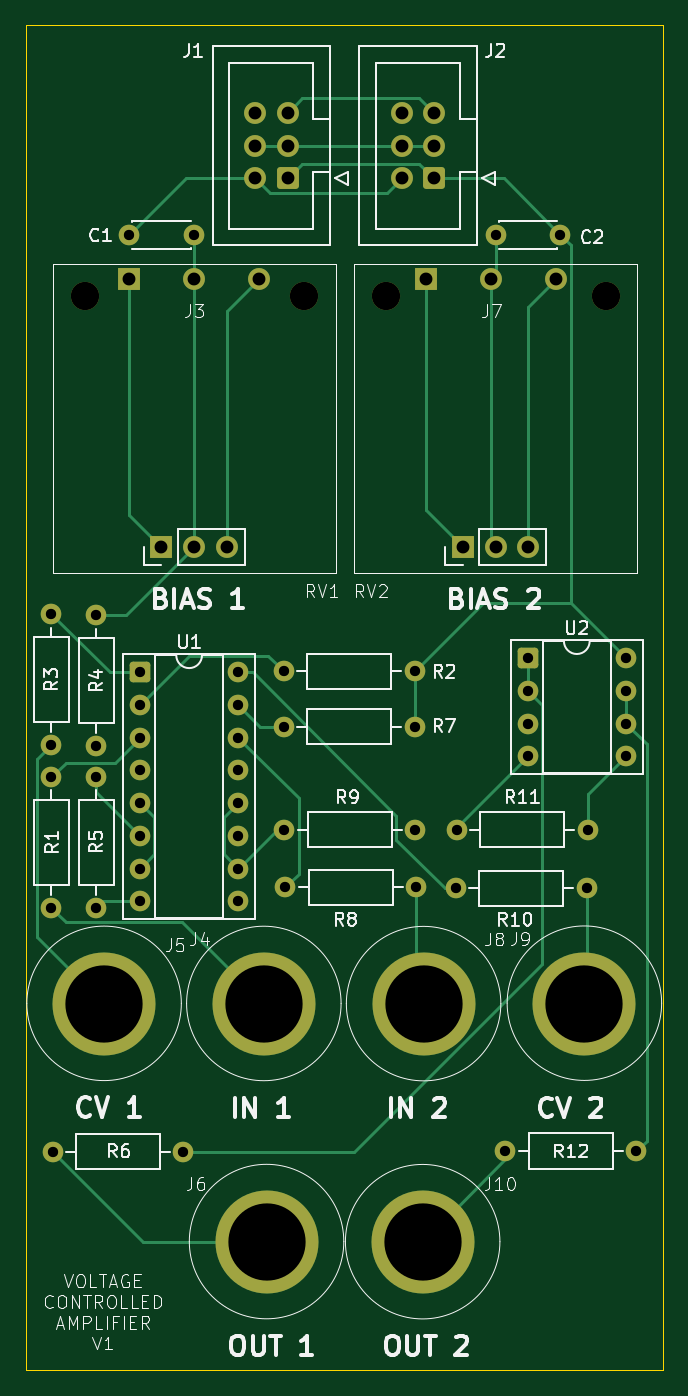
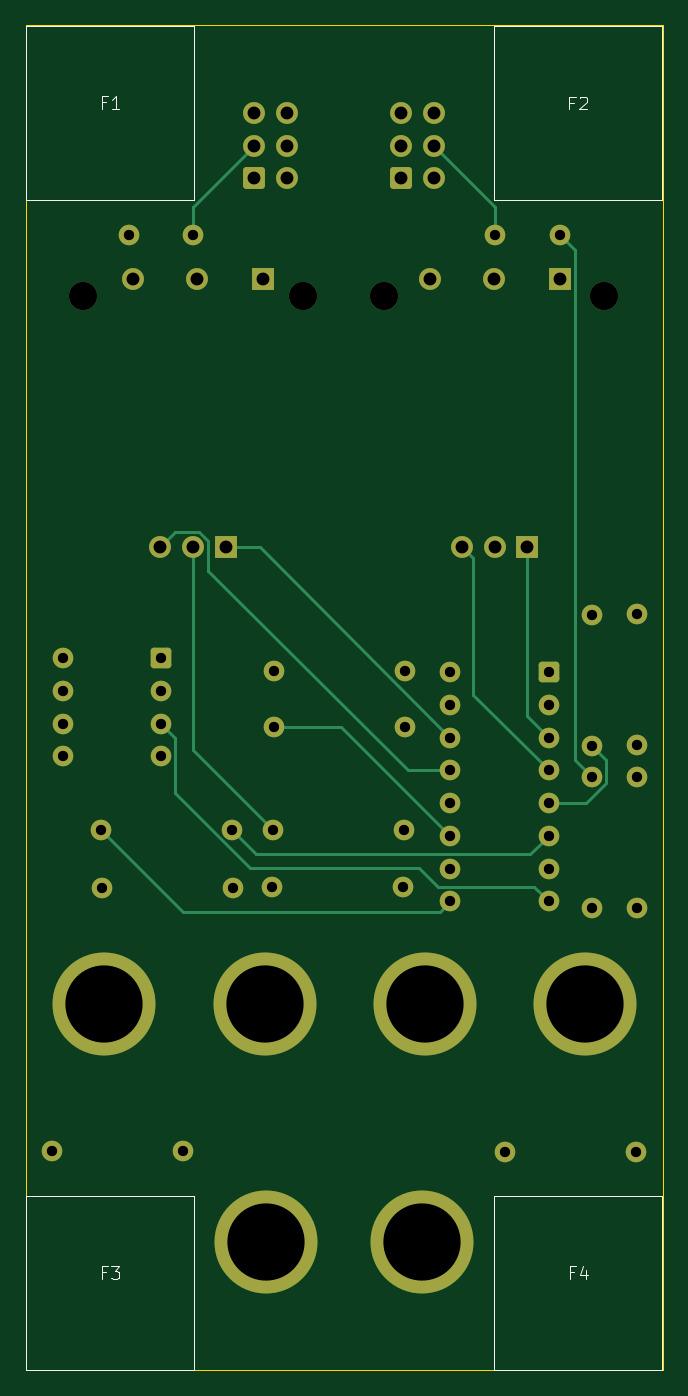
Circuit board: 11 layer files. Board 49.5 x 104.5 mm.
- bottom_copper: voltage-controlled-amplifier-B_Cu.gbr (8969 bytes)
- bottom_mask: voltage-controlled-amplifier-B_Mask.gbr (4076 bytes)
- paste: voltage-controlled-amplifier-B_Paste.gbr (471 bytes)
- bottom_silk: voltage-controlled-amplifier-B_Silkscreen.gbr (3144 bytes)
- outline: voltage-controlled-amplifier-Edge_Cuts.gbr (623 bytes)
- top_copper: voltage-controlled-amplifier-F_Cu.gbr (12316 bytes)
- top_mask: voltage-controlled-amplifier-F_Mask.gbr (4076 bytes)
- paste: voltage-controlled-amplifier-F_Paste.gbr (471 bytes)
- top_silk: voltage-controlled-amplifier-F_Silkscreen.gbr (58831 bytes)
- drill: voltage-controlled-amplifier-NPTH.drl (394 bytes)
- drill: voltage-controlled-amplifier-PTH.drl (1727 bytes)

=== bottom_copper: voltage-controlled-amplifier-B_Cu.gbr (8969 bytes, source omitted) ===
=== bottom_mask: voltage-controlled-amplifier-B_Mask.gbr ===
%TF.GenerationSoftware,KiCad,Pcbnew,9.0.6*%
%TF.CreationDate,2026-01-05T23:15:34+11:00*%
%TF.ProjectId,voltage-controlled-amplifier,766f6c74-6167-4652-9d63-6f6e74726f6c,rev?*%
%TF.SameCoordinates,Original*%
%TF.FileFunction,Soldermask,Bot*%
%TF.FilePolarity,Negative*%
%FSLAX46Y46*%
G04 Gerber Fmt 4.6, Leading zero omitted, Abs format (unit mm)*
G04 Created by KiCad (PCBNEW 9.0.6) date 2026-01-05 23:15:34*
%MOMM*%
%LPD*%
G01*
G04 APERTURE LIST*
G04 Aperture macros list*
%AMRoundRect*
0 Rectangle with rounded corners*
0 $1 Rounding radius*
0 $2 $3 $4 $5 $6 $7 $8 $9 X,Y pos of 4 corners*
0 Add a 4 corners polygon primitive as box body*
4,1,4,$2,$3,$4,$5,$6,$7,$8,$9,$2,$3,0*
0 Add four circle primitives for the rounded corners*
1,1,$1+$1,$2,$3*
1,1,$1+$1,$4,$5*
1,1,$1+$1,$6,$7*
1,1,$1+$1,$8,$9*
0 Add four rect primitives between the rounded corners*
20,1,$1+$1,$2,$3,$4,$5,0*
20,1,$1+$1,$4,$5,$6,$7,0*
20,1,$1+$1,$6,$7,$8,$9,0*
20,1,$1+$1,$8,$9,$2,$3,0*%
G04 Aperture macros list end*
%ADD10C,8.000000*%
%ADD11C,1.600000*%
%ADD12C,1.700000*%
%ADD13RoundRect,0.250000X0.600000X0.600000X-0.600000X0.600000X-0.600000X-0.600000X0.600000X-0.600000X0*%
%ADD14RoundRect,0.250000X-0.550000X-0.550000X0.550000X-0.550000X0.550000X0.550000X-0.550000X0.550000X0*%
%ADD15C,2.200000*%
%ADD16R,1.700000X1.700000*%
G04 APERTURE END LIST*
D10*
%TO.C,J9*%
X93399066Y-121506150D03*
%TD*%
D11*
%TO.C,R5*%
X55500000Y-114080000D03*
X55500000Y-103920000D03*
%TD*%
%TO.C,R11*%
X83500000Y-108000000D03*
X93660000Y-108000000D03*
%TD*%
%TO.C,R4*%
X55500000Y-101500000D03*
X55500000Y-91340000D03*
%TD*%
D12*
%TO.C,J1*%
X67811278Y-52329480D03*
X70351278Y-52329480D03*
X67811278Y-54869480D03*
X70351278Y-54869480D03*
X67811278Y-57409480D03*
D13*
X70351278Y-57409480D03*
%TD*%
D11*
%TO.C,U2*%
X96620000Y-94690000D03*
X96620000Y-97230000D03*
X96620000Y-99770000D03*
X96620000Y-102310000D03*
X89000000Y-102310000D03*
X89000000Y-99770000D03*
X89000000Y-97230000D03*
D14*
X89000000Y-94690000D03*
%TD*%
D10*
%TO.C,J8*%
X80909369Y-121539141D03*
%TD*%
D11*
%TO.C,R12*%
X97429118Y-132963937D03*
X87269118Y-132963937D03*
%TD*%
%TO.C,R7*%
X80211822Y-100000000D03*
X70051822Y-100000000D03*
%TD*%
%TO.C,C2*%
X86515656Y-61804291D03*
X91515656Y-61804291D03*
%TD*%
D10*
%TO.C,J10*%
X80836603Y-140031574D03*
%TD*%
D11*
%TO.C,R3*%
X52000000Y-91260000D03*
X52000000Y-101420000D03*
%TD*%
%TO.C,R9*%
X80263025Y-108013363D03*
X70103025Y-108013363D03*
%TD*%
%TO.C,C1*%
X58037512Y-61811128D03*
X63037512Y-61811128D03*
%TD*%
D15*
%TO.C,RV2*%
X78000000Y-66565000D03*
X95050000Y-66565000D03*
D16*
X83960000Y-86065000D03*
D12*
X86500000Y-86065000D03*
X89040000Y-86065000D03*
%TD*%
D11*
%TO.C,R6*%
X62247323Y-133004329D03*
X52087323Y-133004329D03*
%TD*%
%TO.C,R10*%
X83420000Y-112553862D03*
X93580000Y-112553862D03*
%TD*%
D10*
%TO.C,J4*%
X68500000Y-121527566D03*
%TD*%
D16*
%TO.C,J7*%
X81099291Y-65247247D03*
D12*
X86179291Y-65247247D03*
X91179291Y-65247247D03*
%TD*%
D13*
%TO.C,J2*%
X81738158Y-57409480D03*
D12*
X79198158Y-57409480D03*
X81738158Y-54869480D03*
X79198158Y-54869480D03*
X81738158Y-52329480D03*
X79198158Y-52329480D03*
%TD*%
D11*
%TO.C,R2*%
X80211822Y-95706162D03*
X70051822Y-95706162D03*
%TD*%
D10*
%TO.C,J5*%
X56090755Y-121519656D03*
%TD*%
D16*
%TO.C,J3*%
X58009532Y-65231407D03*
D12*
X63089532Y-65231407D03*
X68089532Y-65231407D03*
%TD*%
D11*
%TO.C,R1*%
X52000000Y-103920000D03*
X52000000Y-114080000D03*
%TD*%
D10*
%TO.C,J6*%
X68711444Y-140022181D03*
%TD*%
D15*
%TO.C,RV1*%
X54585000Y-66565000D03*
X71635000Y-66565000D03*
D16*
X60545000Y-86065000D03*
D12*
X63085000Y-86065000D03*
X65625000Y-86065000D03*
%TD*%
D11*
%TO.C,R8*%
X70180138Y-112493625D03*
X80340138Y-112493625D03*
%TD*%
D14*
%TO.C,U1*%
X58887798Y-95784530D03*
D11*
X58887798Y-98324530D03*
X58887798Y-100864530D03*
X58887798Y-103404530D03*
X58887798Y-105944530D03*
X58887798Y-108484530D03*
X58887798Y-111024530D03*
X58887798Y-113564530D03*
X66507798Y-113564530D03*
X66507798Y-111024530D03*
X66507798Y-108484530D03*
X66507798Y-105944530D03*
X66507798Y-103404530D03*
X66507798Y-100864530D03*
X66507798Y-98324530D03*
X66507798Y-95784530D03*
%TD*%
M02*

=== paste: voltage-controlled-amplifier-B_Paste.gbr ===
%TF.GenerationSoftware,KiCad,Pcbnew,9.0.6*%
%TF.CreationDate,2026-01-05T23:15:34+11:00*%
%TF.ProjectId,voltage-controlled-amplifier,766f6c74-6167-4652-9d63-6f6e74726f6c,rev?*%
%TF.SameCoordinates,Original*%
%TF.FileFunction,Paste,Bot*%
%TF.FilePolarity,Positive*%
%FSLAX46Y46*%
G04 Gerber Fmt 4.6, Leading zero omitted, Abs format (unit mm)*
G04 Created by KiCad (PCBNEW 9.0.6) date 2026-01-05 23:15:34*
%MOMM*%
%LPD*%
G01*
G04 APERTURE LIST*
G04 APERTURE END LIST*
M02*

=== bottom_silk: voltage-controlled-amplifier-B_Silkscreen.gbr ===
%TF.GenerationSoftware,KiCad,Pcbnew,9.0.6*%
%TF.CreationDate,2026-01-05T23:15:34+11:00*%
%TF.ProjectId,voltage-controlled-amplifier,766f6c74-6167-4652-9d63-6f6e74726f6c,rev?*%
%TF.SameCoordinates,Original*%
%TF.FileFunction,Legend,Bot*%
%TF.FilePolarity,Positive*%
%FSLAX46Y46*%
G04 Gerber Fmt 4.6, Leading zero omitted, Abs format (unit mm)*
G04 Created by KiCad (PCBNEW 9.0.6) date 2026-01-05 23:15:34*
%MOMM*%
%LPD*%
G01*
G04 APERTURE LIST*
%ADD10C,0.100000*%
G04 APERTURE END LIST*
D10*
X56926483Y-142381723D02*
X57259816Y-142381723D01*
X57259816Y-142905533D02*
X57259816Y-141905533D01*
X57259816Y-141905533D02*
X56783626Y-141905533D01*
X55974102Y-142238866D02*
X55974102Y-142905533D01*
X56212197Y-141857914D02*
X56450292Y-142572199D01*
X56450292Y-142572199D02*
X55831245Y-142572199D01*
X93278643Y-142375407D02*
X93611976Y-142375407D01*
X93611976Y-142899217D02*
X93611976Y-141899217D01*
X93611976Y-141899217D02*
X93135786Y-141899217D01*
X92850071Y-141899217D02*
X92231024Y-141899217D01*
X92231024Y-141899217D02*
X92564357Y-142280169D01*
X92564357Y-142280169D02*
X92421500Y-142280169D01*
X92421500Y-142280169D02*
X92326262Y-142327788D01*
X92326262Y-142327788D02*
X92278643Y-142375407D01*
X92278643Y-142375407D02*
X92231024Y-142470645D01*
X92231024Y-142470645D02*
X92231024Y-142708740D01*
X92231024Y-142708740D02*
X92278643Y-142803978D01*
X92278643Y-142803978D02*
X92326262Y-142851598D01*
X92326262Y-142851598D02*
X92421500Y-142899217D01*
X92421500Y-142899217D02*
X92707214Y-142899217D01*
X92707214Y-142899217D02*
X92802452Y-142851598D01*
X92802452Y-142851598D02*
X92850071Y-142803978D01*
X56933651Y-51533415D02*
X57266984Y-51533415D01*
X57266984Y-52057225D02*
X57266984Y-51057225D01*
X57266984Y-51057225D02*
X56790794Y-51057225D01*
X56457460Y-51152463D02*
X56409841Y-51104844D01*
X56409841Y-51104844D02*
X56314603Y-51057225D01*
X56314603Y-51057225D02*
X56076508Y-51057225D01*
X56076508Y-51057225D02*
X55981270Y-51104844D01*
X55981270Y-51104844D02*
X55933651Y-51152463D01*
X55933651Y-51152463D02*
X55886032Y-51247701D01*
X55886032Y-51247701D02*
X55886032Y-51342939D01*
X55886032Y-51342939D02*
X55933651Y-51485796D01*
X55933651Y-51485796D02*
X56505079Y-52057225D01*
X56505079Y-52057225D02*
X55886032Y-52057225D01*
X93276665Y-51504826D02*
X93609998Y-51504826D01*
X93609998Y-52028636D02*
X93609998Y-51028636D01*
X93609998Y-51028636D02*
X93133808Y-51028636D01*
X92229046Y-52028636D02*
X92800474Y-52028636D01*
X92514760Y-52028636D02*
X92514760Y-51028636D01*
X92514760Y-51028636D02*
X92609998Y-51171493D01*
X92609998Y-51171493D02*
X92705236Y-51266731D01*
X92705236Y-51266731D02*
X92800474Y-51314350D01*
%TO.C,F4*%
X63093150Y-136448114D02*
X50093150Y-136448114D01*
X50093150Y-149948114D01*
X63093150Y-149948114D01*
X63093150Y-136448114D01*
%TO.C,F3*%
X99445310Y-136441798D02*
X86445310Y-136441798D01*
X86445310Y-149941798D01*
X99445310Y-149941798D01*
X99445310Y-136441798D01*
%TO.C,F2*%
X63100318Y-45599806D02*
X50100318Y-45599806D01*
X50100318Y-59099806D01*
X63100318Y-59099806D01*
X63100318Y-45599806D01*
%TO.C,F1*%
X99443332Y-45571217D02*
X86443332Y-45571217D01*
X86443332Y-59071217D01*
X99443332Y-59071217D01*
X99443332Y-45571217D01*
%TD*%
M02*

=== outline: voltage-controlled-amplifier-Edge_Cuts.gbr ===
%TF.GenerationSoftware,KiCad,Pcbnew,9.0.6*%
%TF.CreationDate,2026-01-05T23:15:34+11:00*%
%TF.ProjectId,voltage-controlled-amplifier,766f6c74-6167-4652-9d63-6f6e74726f6c,rev?*%
%TF.SameCoordinates,Original*%
%TF.FileFunction,Profile,NP*%
%FSLAX46Y46*%
G04 Gerber Fmt 4.6, Leading zero omitted, Abs format (unit mm)*
G04 Created by KiCad (PCBNEW 9.0.6) date 2026-01-05 23:15:34*
%MOMM*%
%LPD*%
G01*
G04 APERTURE LIST*
%TA.AperFunction,Profile*%
%ADD10C,0.050000*%
%TD*%
G04 APERTURE END LIST*
D10*
X50000000Y-45500000D02*
X99500000Y-45500000D01*
X99500000Y-150000000D01*
X50000000Y-150000000D01*
X50000000Y-45500000D01*
M02*

=== top_copper: voltage-controlled-amplifier-F_Cu.gbr (12316 bytes, source omitted) ===
=== top_mask: voltage-controlled-amplifier-F_Mask.gbr ===
%TF.GenerationSoftware,KiCad,Pcbnew,9.0.6*%
%TF.CreationDate,2026-01-05T23:15:34+11:00*%
%TF.ProjectId,voltage-controlled-amplifier,766f6c74-6167-4652-9d63-6f6e74726f6c,rev?*%
%TF.SameCoordinates,Original*%
%TF.FileFunction,Soldermask,Top*%
%TF.FilePolarity,Negative*%
%FSLAX46Y46*%
G04 Gerber Fmt 4.6, Leading zero omitted, Abs format (unit mm)*
G04 Created by KiCad (PCBNEW 9.0.6) date 2026-01-05 23:15:34*
%MOMM*%
%LPD*%
G01*
G04 APERTURE LIST*
G04 Aperture macros list*
%AMRoundRect*
0 Rectangle with rounded corners*
0 $1 Rounding radius*
0 $2 $3 $4 $5 $6 $7 $8 $9 X,Y pos of 4 corners*
0 Add a 4 corners polygon primitive as box body*
4,1,4,$2,$3,$4,$5,$6,$7,$8,$9,$2,$3,0*
0 Add four circle primitives for the rounded corners*
1,1,$1+$1,$2,$3*
1,1,$1+$1,$4,$5*
1,1,$1+$1,$6,$7*
1,1,$1+$1,$8,$9*
0 Add four rect primitives between the rounded corners*
20,1,$1+$1,$2,$3,$4,$5,0*
20,1,$1+$1,$4,$5,$6,$7,0*
20,1,$1+$1,$6,$7,$8,$9,0*
20,1,$1+$1,$8,$9,$2,$3,0*%
G04 Aperture macros list end*
%ADD10C,8.000000*%
%ADD11C,1.600000*%
%ADD12C,1.700000*%
%ADD13RoundRect,0.250000X0.600000X0.600000X-0.600000X0.600000X-0.600000X-0.600000X0.600000X-0.600000X0*%
%ADD14RoundRect,0.250000X-0.550000X-0.550000X0.550000X-0.550000X0.550000X0.550000X-0.550000X0.550000X0*%
%ADD15C,2.200000*%
%ADD16R,1.700000X1.700000*%
G04 APERTURE END LIST*
D10*
%TO.C,J9*%
X93399066Y-121506150D03*
%TD*%
D11*
%TO.C,R5*%
X55500000Y-114080000D03*
X55500000Y-103920000D03*
%TD*%
%TO.C,R11*%
X83500000Y-108000000D03*
X93660000Y-108000000D03*
%TD*%
%TO.C,R4*%
X55500000Y-101500000D03*
X55500000Y-91340000D03*
%TD*%
D12*
%TO.C,J1*%
X67811278Y-52329480D03*
X70351278Y-52329480D03*
X67811278Y-54869480D03*
X70351278Y-54869480D03*
X67811278Y-57409480D03*
D13*
X70351278Y-57409480D03*
%TD*%
D11*
%TO.C,U2*%
X96620000Y-94690000D03*
X96620000Y-97230000D03*
X96620000Y-99770000D03*
X96620000Y-102310000D03*
X89000000Y-102310000D03*
X89000000Y-99770000D03*
X89000000Y-97230000D03*
D14*
X89000000Y-94690000D03*
%TD*%
D10*
%TO.C,J8*%
X80909369Y-121539141D03*
%TD*%
D11*
%TO.C,R12*%
X97429118Y-132963937D03*
X87269118Y-132963937D03*
%TD*%
%TO.C,R7*%
X80211822Y-100000000D03*
X70051822Y-100000000D03*
%TD*%
%TO.C,C2*%
X86515656Y-61804291D03*
X91515656Y-61804291D03*
%TD*%
D10*
%TO.C,J10*%
X80836603Y-140031574D03*
%TD*%
D11*
%TO.C,R3*%
X52000000Y-91260000D03*
X52000000Y-101420000D03*
%TD*%
%TO.C,R9*%
X80263025Y-108013363D03*
X70103025Y-108013363D03*
%TD*%
%TO.C,C1*%
X58037512Y-61811128D03*
X63037512Y-61811128D03*
%TD*%
D15*
%TO.C,RV2*%
X78000000Y-66565000D03*
X95050000Y-66565000D03*
D16*
X83960000Y-86065000D03*
D12*
X86500000Y-86065000D03*
X89040000Y-86065000D03*
%TD*%
D11*
%TO.C,R6*%
X62247323Y-133004329D03*
X52087323Y-133004329D03*
%TD*%
%TO.C,R10*%
X83420000Y-112553862D03*
X93580000Y-112553862D03*
%TD*%
D10*
%TO.C,J4*%
X68500000Y-121527566D03*
%TD*%
D16*
%TO.C,J7*%
X81099291Y-65247247D03*
D12*
X86179291Y-65247247D03*
X91179291Y-65247247D03*
%TD*%
D13*
%TO.C,J2*%
X81738158Y-57409480D03*
D12*
X79198158Y-57409480D03*
X81738158Y-54869480D03*
X79198158Y-54869480D03*
X81738158Y-52329480D03*
X79198158Y-52329480D03*
%TD*%
D11*
%TO.C,R2*%
X80211822Y-95706162D03*
X70051822Y-95706162D03*
%TD*%
D10*
%TO.C,J5*%
X56090755Y-121519656D03*
%TD*%
D16*
%TO.C,J3*%
X58009532Y-65231407D03*
D12*
X63089532Y-65231407D03*
X68089532Y-65231407D03*
%TD*%
D11*
%TO.C,R1*%
X52000000Y-103920000D03*
X52000000Y-114080000D03*
%TD*%
D10*
%TO.C,J6*%
X68711444Y-140022181D03*
%TD*%
D15*
%TO.C,RV1*%
X54585000Y-66565000D03*
X71635000Y-66565000D03*
D16*
X60545000Y-86065000D03*
D12*
X63085000Y-86065000D03*
X65625000Y-86065000D03*
%TD*%
D11*
%TO.C,R8*%
X70180138Y-112493625D03*
X80340138Y-112493625D03*
%TD*%
D14*
%TO.C,U1*%
X58887798Y-95784530D03*
D11*
X58887798Y-98324530D03*
X58887798Y-100864530D03*
X58887798Y-103404530D03*
X58887798Y-105944530D03*
X58887798Y-108484530D03*
X58887798Y-111024530D03*
X58887798Y-113564530D03*
X66507798Y-113564530D03*
X66507798Y-111024530D03*
X66507798Y-108484530D03*
X66507798Y-105944530D03*
X66507798Y-103404530D03*
X66507798Y-100864530D03*
X66507798Y-98324530D03*
X66507798Y-95784530D03*
%TD*%
M02*

=== paste: voltage-controlled-amplifier-F_Paste.gbr ===
%TF.GenerationSoftware,KiCad,Pcbnew,9.0.6*%
%TF.CreationDate,2026-01-05T23:15:34+11:00*%
%TF.ProjectId,voltage-controlled-amplifier,766f6c74-6167-4652-9d63-6f6e74726f6c,rev?*%
%TF.SameCoordinates,Original*%
%TF.FileFunction,Paste,Top*%
%TF.FilePolarity,Positive*%
%FSLAX46Y46*%
G04 Gerber Fmt 4.6, Leading zero omitted, Abs format (unit mm)*
G04 Created by KiCad (PCBNEW 9.0.6) date 2026-01-05 23:15:34*
%MOMM*%
%LPD*%
G01*
G04 APERTURE LIST*
G04 APERTURE END LIST*
M02*

=== top_silk: voltage-controlled-amplifier-F_Silkscreen.gbr (58831 bytes, source omitted) ===
=== drill: voltage-controlled-amplifier-NPTH.drl ===
M48
; DRILL file {KiCad 9.0.6} date 2026-01-05T23:15:36+1100
; FORMAT={-:-/ absolute / metric / decimal}
; #@! TF.CreationDate,2026-01-05T23:15:36+11:00
; #@! TF.GenerationSoftware,Kicad,Pcbnew,9.0.6
; #@! TF.FileFunction,NonPlated,1,2,NPTH
FMAT,2
METRIC
; #@! TA.AperFunction,NonPlated,NPTH,ComponentDrill
T1C2.200
%
G90
G05
T1
X54.585Y-66.565
X71.635Y-66.565
X78.0Y-66.565
X95.05Y-66.565
M30

=== drill: voltage-controlled-amplifier-PTH.drl ===
M48
; DRILL file {KiCad 9.0.6} date 2026-01-05T23:15:36+1100
; FORMAT={-:-/ absolute / metric / decimal}
; #@! TF.CreationDate,2026-01-05T23:15:36+11:00
; #@! TF.GenerationSoftware,Kicad,Pcbnew,9.0.6
; #@! TF.FileFunction,Plated,1,2,PTH
FMAT,2
METRIC
; #@! TA.AperFunction,Plated,PTH,ComponentDrill
T1C0.800
; #@! TA.AperFunction,Plated,PTH,ComponentDrill
T2C1.000
; #@! TA.AperFunction,Plated,PTH,ComponentDrill
T3C6.000
%
G90
G05
T1
X52.0Y-91.26
X52.0Y-101.42
X52.0Y-103.92
X52.0Y-114.08
X52.087Y-133.004
X55.5Y-91.34
X55.5Y-101.5
X55.5Y-103.92
X55.5Y-114.08
X58.038Y-61.811
X58.888Y-95.785
X58.888Y-98.325
X58.888Y-100.865
X58.888Y-103.405
X58.888Y-105.945
X58.888Y-108.485
X58.888Y-111.025
X58.888Y-113.565
X62.247Y-133.004
X63.038Y-61.811
X66.508Y-95.785
X66.508Y-98.325
X66.508Y-100.865
X66.508Y-103.405
X66.508Y-105.945
X66.508Y-108.485
X66.508Y-111.025
X66.508Y-113.565
X70.052Y-95.706
X70.052Y-100.0
X70.103Y-108.013
X70.18Y-112.494
X80.212Y-95.706
X80.212Y-100.0
X80.263Y-108.013
X80.34Y-112.494
X83.42Y-112.554
X83.5Y-108.0
X86.516Y-61.804
X87.269Y-132.964
X89.0Y-94.69
X89.0Y-97.23
X89.0Y-99.77
X89.0Y-102.31
X91.516Y-61.804
X93.58Y-112.554
X93.66Y-108.0
X96.62Y-94.69
X96.62Y-97.23
X96.62Y-99.77
X96.62Y-102.31
X97.429Y-132.964
T2
X58.01Y-65.231
X60.545Y-86.065
X63.085Y-86.065
X63.09Y-65.231
X65.625Y-86.065
X67.811Y-52.329
X67.811Y-54.869
X67.811Y-57.409
X68.09Y-65.231
X70.351Y-52.329
X70.351Y-54.869
X70.351Y-57.409
X79.198Y-52.329
X79.198Y-54.869
X79.198Y-57.409
X81.099Y-65.247
X81.738Y-52.329
X81.738Y-54.869
X81.738Y-57.409
X83.96Y-86.065
X86.179Y-65.247
X86.5Y-86.065
X89.04Y-86.065
X91.179Y-65.247
T3
X56.091Y-121.52
X68.5Y-121.528
X68.711Y-140.022
X80.837Y-140.032
X80.909Y-121.539
X93.399Y-121.506
M30
